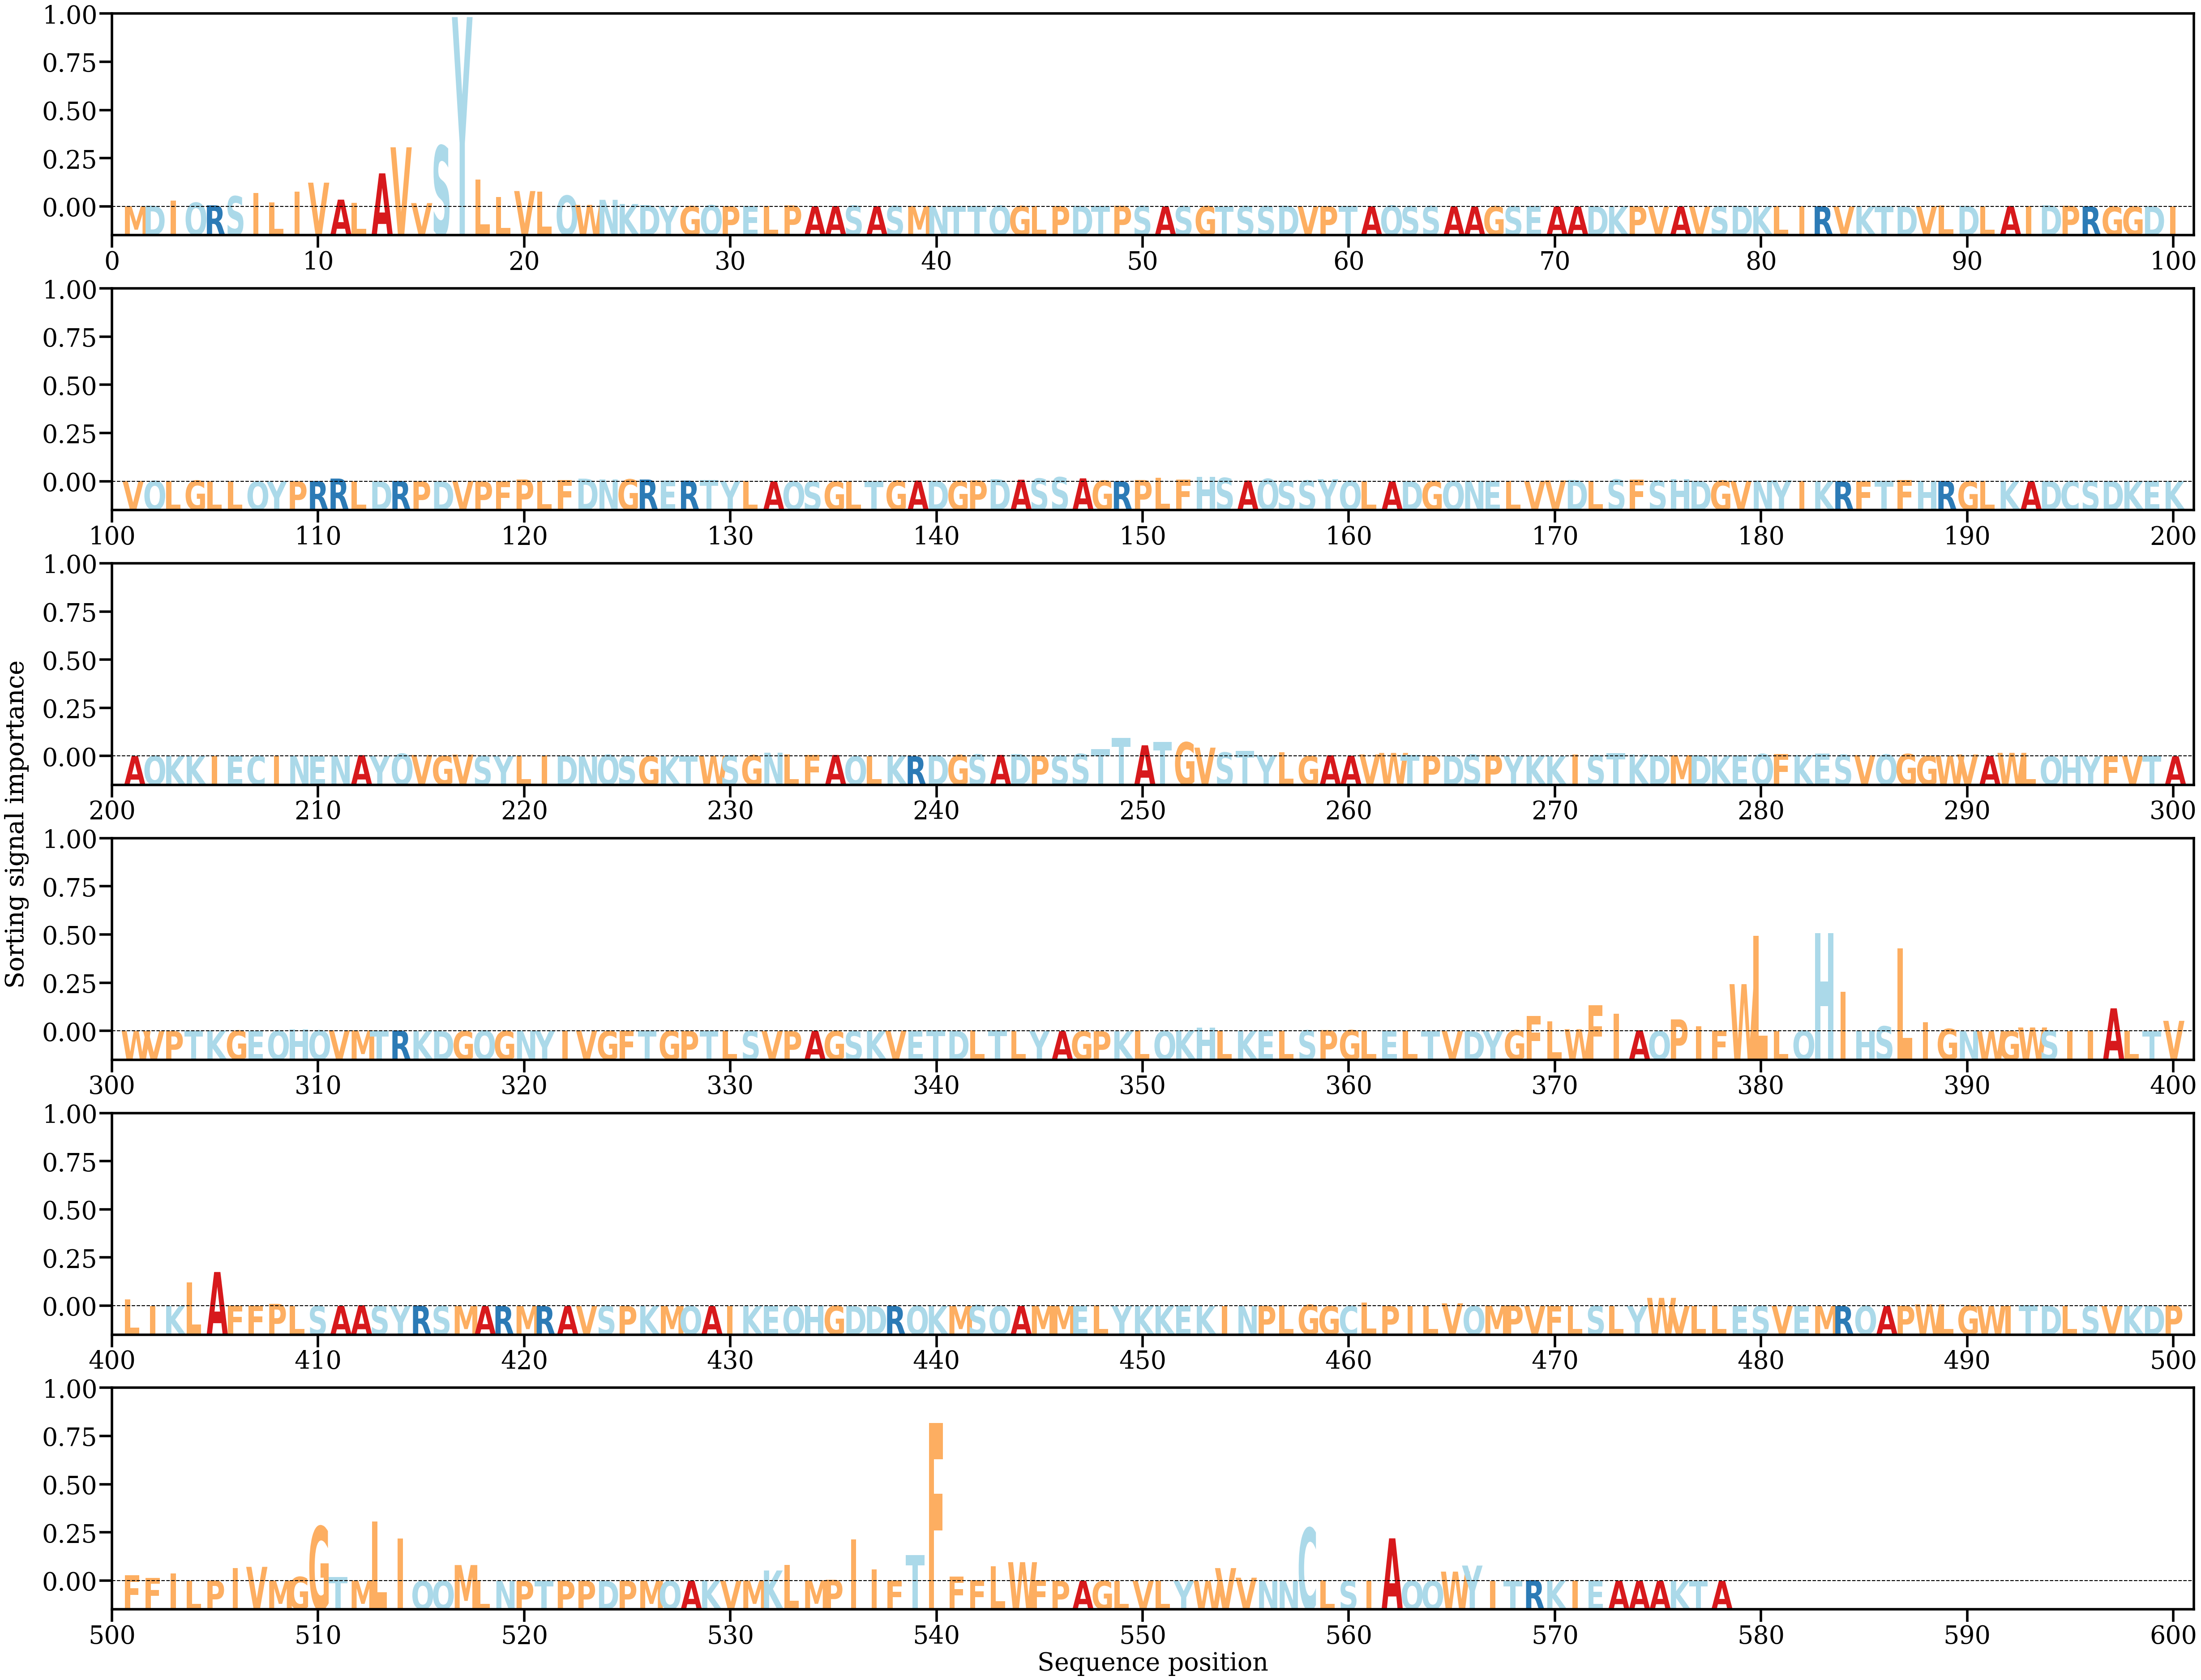

Source data for this figure (header and first rows):
AA, Alpha
M, [0.00018147]
D, [0.00051603]
I, [0.0028945]
Q, [0.00186255]
R, [0.00065983]
S, [0.00478858]
I, [0.00619]
L, [0.00206932]
I, [0.00695744]
V, [0.01092456]
A, [0.00323946]
L, [0.00175075]
A, [0.01513369]
V, [0.0269246]
V, [0.00168105]
S, [0.02761413]
Y, [0.08588282]
L, [0.01230737]
L, [0.00446496]
V, [0.00712812]
L, [0.00692107]
Q, [0.00507386]
W, [0.00084559]
N, [0.0031499]
K, [0.00124872]
D, [0.00077879]
Y, [0.00038704]
G, [0.00026994]
Q, [0.00069683]
P, [0.00025205]
E, [0.0004132]
L, [0.00030595]
P, [0.00059377]
A, [0.00024531]
A, [0.00034954]
S, [0.00051433]
A, [0.00029092]
S, [0.00035054]
M, [0.00038645]
N, [0.00038735]
T, [0.00042041]
T, [0.00035918]
Q, [0.00046451]
G, [0.00031066]
L, [0.00040127]
P, [0.00036331]
D, [0.00042007]
T, [0.00028819]
P, [0.00044728]
S, [0.00031369]
A, [0.00018078]
S, [0.0002263]
G, [0.00025954]
T, [0.00023946]
S, [0.00026626]
S, [0.00026441]
D, [0.00046949]
V, [0.00024951]
P, [0.00026828]
T, [0.00026876]
... 518 more rows
